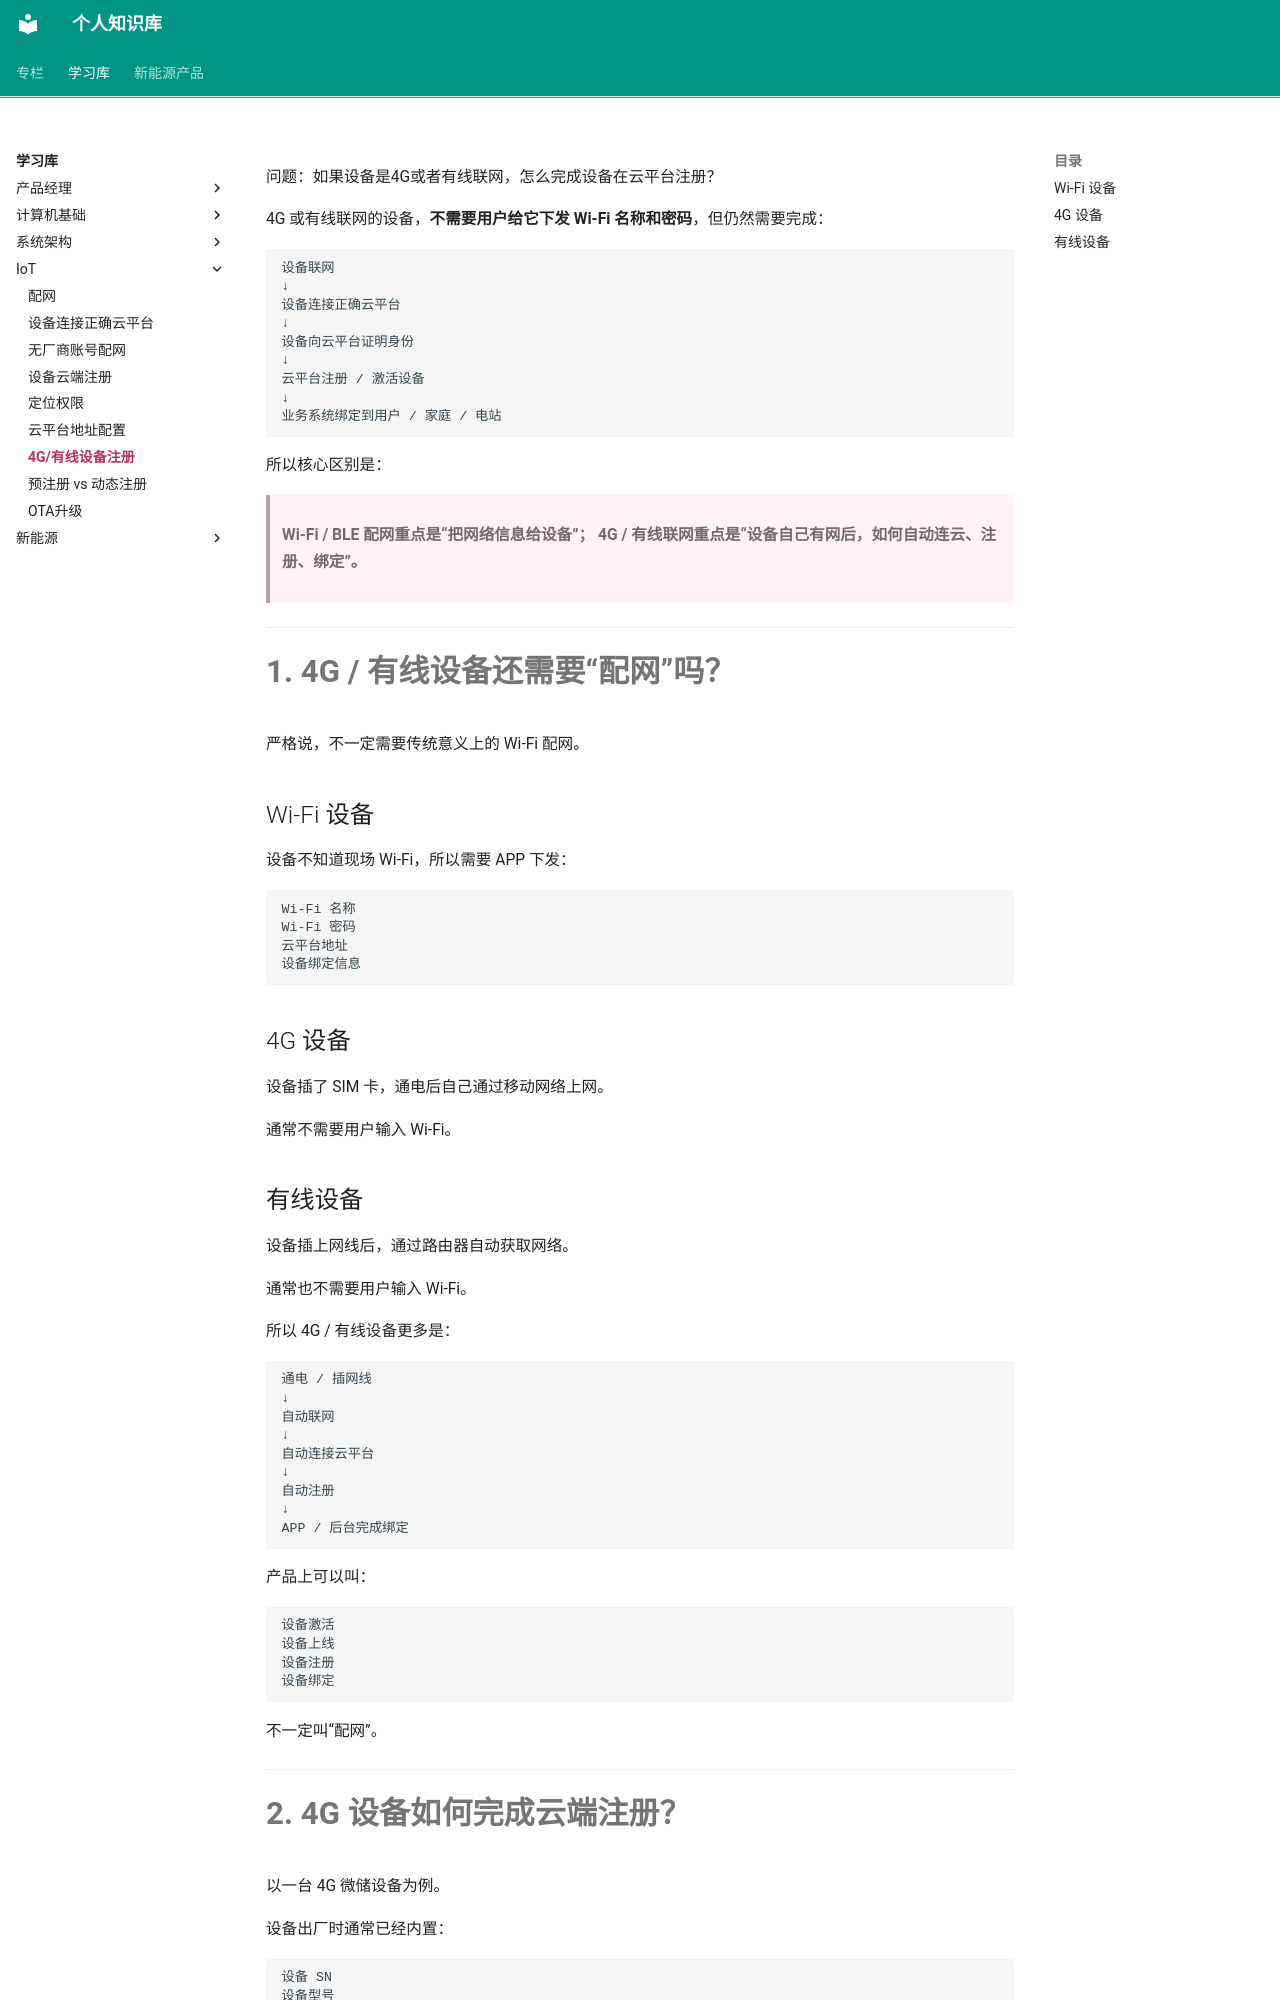

repository: jxh1997/jxh1997.github.io · page: learning-notes/iot/4G有线设备注册/index.html · generator: mkdocs

问题：如果设备是4G或者有线联网，怎么完成设备在云平台注册？


4G 或有线联网的设备，**不需要用户给它下发 Wi-Fi 名称和密码**，但仍然需要完成：

```text
设备联网
↓
设备连接正确云平台
↓
设备向云平台证明身份
↓
云平台注册 / 激活设备
↓
业务系统绑定到用户 / 家庭 / 电站
```

所以核心区别是：

> **Wi-Fi / BLE 配网重点是“把网络信息给设备”；
> 4G / 有线联网重点是“设备自己有网后，如何自动连云、注册、绑定”。**

---

# 1. 4G / 有线设备还需要“配网”吗？

严格说，不一定需要传统意义上的 Wi-Fi 配网。

## Wi-Fi 设备

设备不知道现场 Wi-Fi，所以需要 APP 下发：

```text
Wi-Fi 名称
Wi-Fi 密码
云平台地址
设备绑定信息
```

## 4G 设备

设备插了 SIM 卡，通电后自己通过移动网络上网。

通常不需要用户输入 Wi-Fi。

## 有线设备

设备插上网线后，通过路由器自动获取网络。

通常也不需要用户输入 Wi-Fi。

所以 4G / 有线设备更多是：

```text
通电 / 插网线
↓
自动联网
↓
自动连接云平台
↓
自动注册
↓
APP / 后台完成绑定
```

产品上可以叫：

```text
设备激活
设备上线
设备注册
设备绑定
```

不一定叫“配网”。

---

# 2. 4G 设备如何完成云端注册？

以一台 4G 微储设备为例。

设备出厂时通常已经内置：

```text
设备 SN
设备型号
设备密钥 / 证书
云平台地址
通信协议
SIM 卡信息
APN 配置
```

完整流程是：

```text
设备通电
↓
4G 模组启动
↓
SIM 卡入网
↓
设备获得移动网络连接
↓
设备连接 HaierEnergy 云平台
↓
设备携带 SN / 证书 / 签名进行认证
↓
云平台校验设备合法性
↓
云平台完成注册 / 激活
↓
设备状态变为在线
↓
后端根据 SN 绑定到电站 / 用户
```

这里最重要的是：

> **4G 设备不需要 APP 下发 Wi-Fi，但设备必须提前知道要连接哪个云平台，并具备合法身份凭证。**

---
